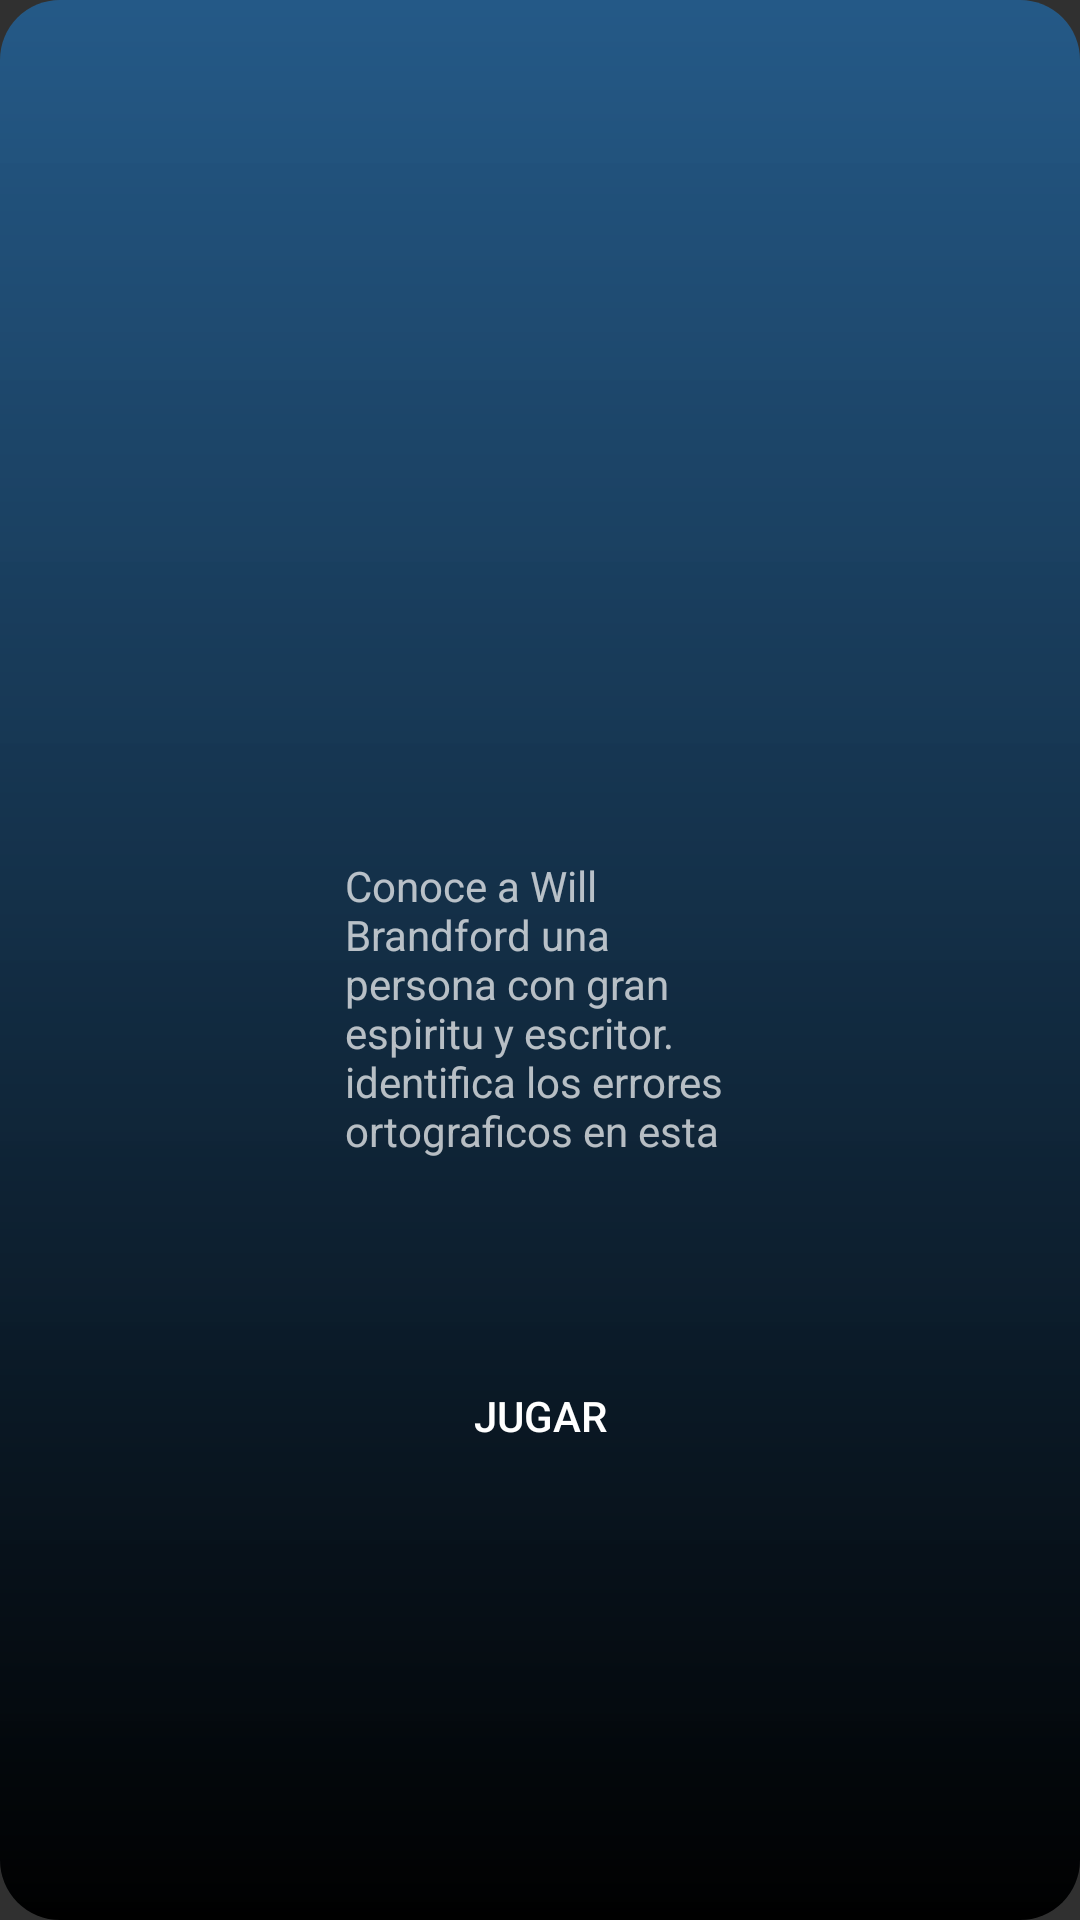

This screen was rendered from an Android layout file. Write that file and the resources it references.
<!-- AndroidManifest.xml: activity theme AppTheme.PopMe -->
<!-- res/layout/activity_his_info.xml -->
<?xml version="1.0" encoding="utf-8"?>
<android.support.constraint.ConstraintLayout xmlns:android="http://schemas.android.com/apk/res/android"
    xmlns:app="http://schemas.android.com/apk/res-auto"
    xmlns:tools="http://schemas.android.com/tools"
    android:layout_width="match_parent"
    android:layout_height="match_parent"
    android:background="@drawable/minfo"
    tools:context="com.example.yonathan.proyecto.Info.HisInfoActivity">

    <Button
        android:id="@+id/btnjugar"
        android:layout_width="wrap_content"
        android:layout_height="wrap_content"
        android:layout_marginBottom="144dp"
        android:layout_marginEnd="8dp"
        android:layout_marginLeft="8dp"
        android:layout_marginRight="8dp"
        android:layout_marginStart="8dp"
        android:text="Jugar"
        android:onClick="messaje"
        android:background="@null"
        app:layout_constraintBottom_toBottomOf="parent"
        app:layout_constraintEnd_toEndOf="parent"
        app:layout_constraintStart_toStartOf="parent" />

    <TextView
        android:id="@+id/his_desp"
        android:layout_width="130dp"

        android:layout_height="102dp"
        android:layout_marginBottom="8dp"
        android:layout_marginEnd="8dp"
        android:layout_marginLeft="8dp"
        android:layout_marginRight="8dp"
        android:layout_marginStart="8dp"
        android:layout_marginTop="8dp"
        android:text="@string/historia"
        app:layout_constraintBottom_toTopOf="@+id/btnjugar"
        app:layout_constraintEnd_toEndOf="parent"
        app:layout_constraintStart_toStartOf="parent"
        app:layout_constraintTop_toTopOf="parent"
        app:layout_constraintVertical_bias="0.841" />
</android.support.constraint.ConstraintLayout>
<!-- resources referenced by this layout -->
<resources>
  <!-- drawable minfo (drawable) -->
  <?xml version="1.0" encoding="utf-8"?>
  <shape xmlns:android="http://schemas.android.com/apk/res/android">
      <gradient
          android:startColor="#ca21649e"
          android:endColor="#000000"
          android:angle="270"/>
  
      <corners
          android:radius="20sp"
          />
  </shape>
  <string name="historia">Conoce a Will Brandford una persona con gran espiritu y escritor.
  
          identifica los errores ortograficos en esta novela interactiva,
          este modo aun no esta completado
      </string>
  <style name="AppTheme.PopMe">
      <item name="android:windowIsTranslucent">true</item>
      <item name="android:windowCloseOnTouchOutside">true</item>
  </style>
</resources>
